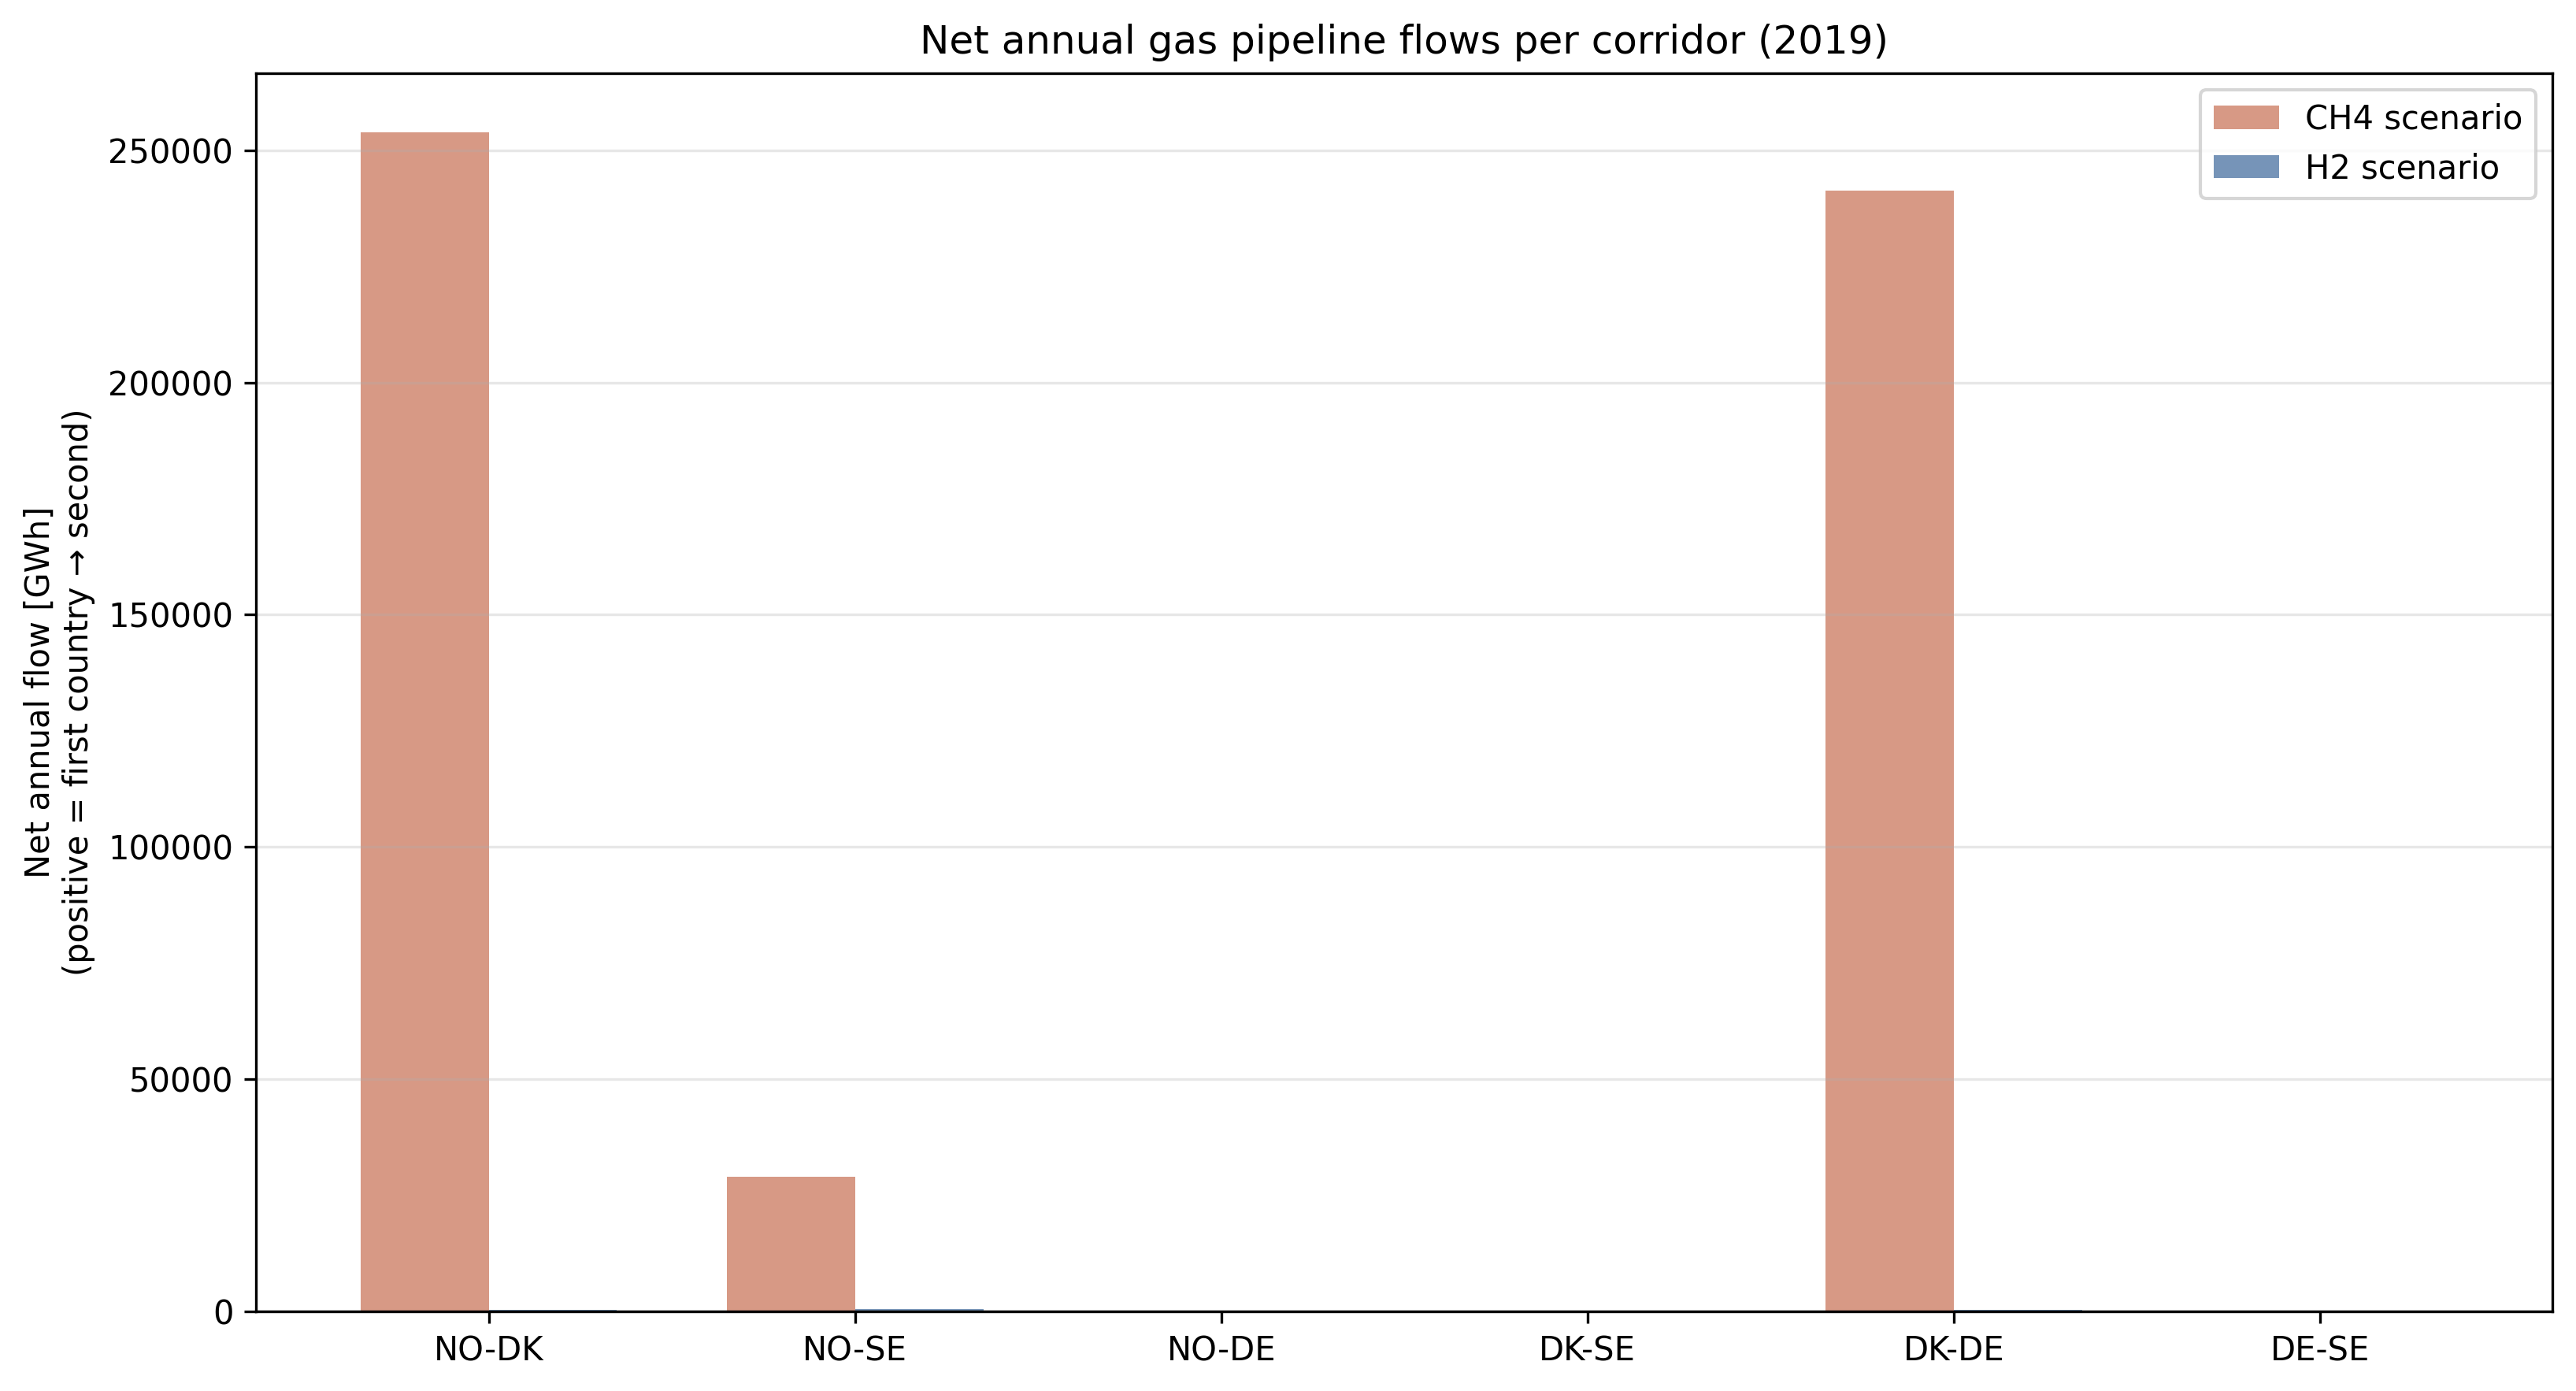

Data behind this chart, as committed beside it:
Corridor, CH4 net flow [GWh], H2 net flow [GWh]
NO-DK, 253905, 367.5
NO-SE, 28941, 561
NO-DE, 0.0, -1.7537178769598614e-14
DK-SE, 0.0, -1.2988777701904453e-14
DK-DE, 241293, 363.1
DE-SE, 0.0, 1.009747922536677e-14
